Image classification data set "data" (itsurkan/TT_Coach on GitHub). Class labels (2): ball, not ball.

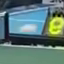
Label: ball

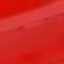
Label: not ball

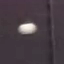
Label: ball

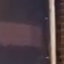
Label: not ball

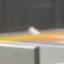
Label: ball

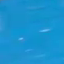
Label: not ball
